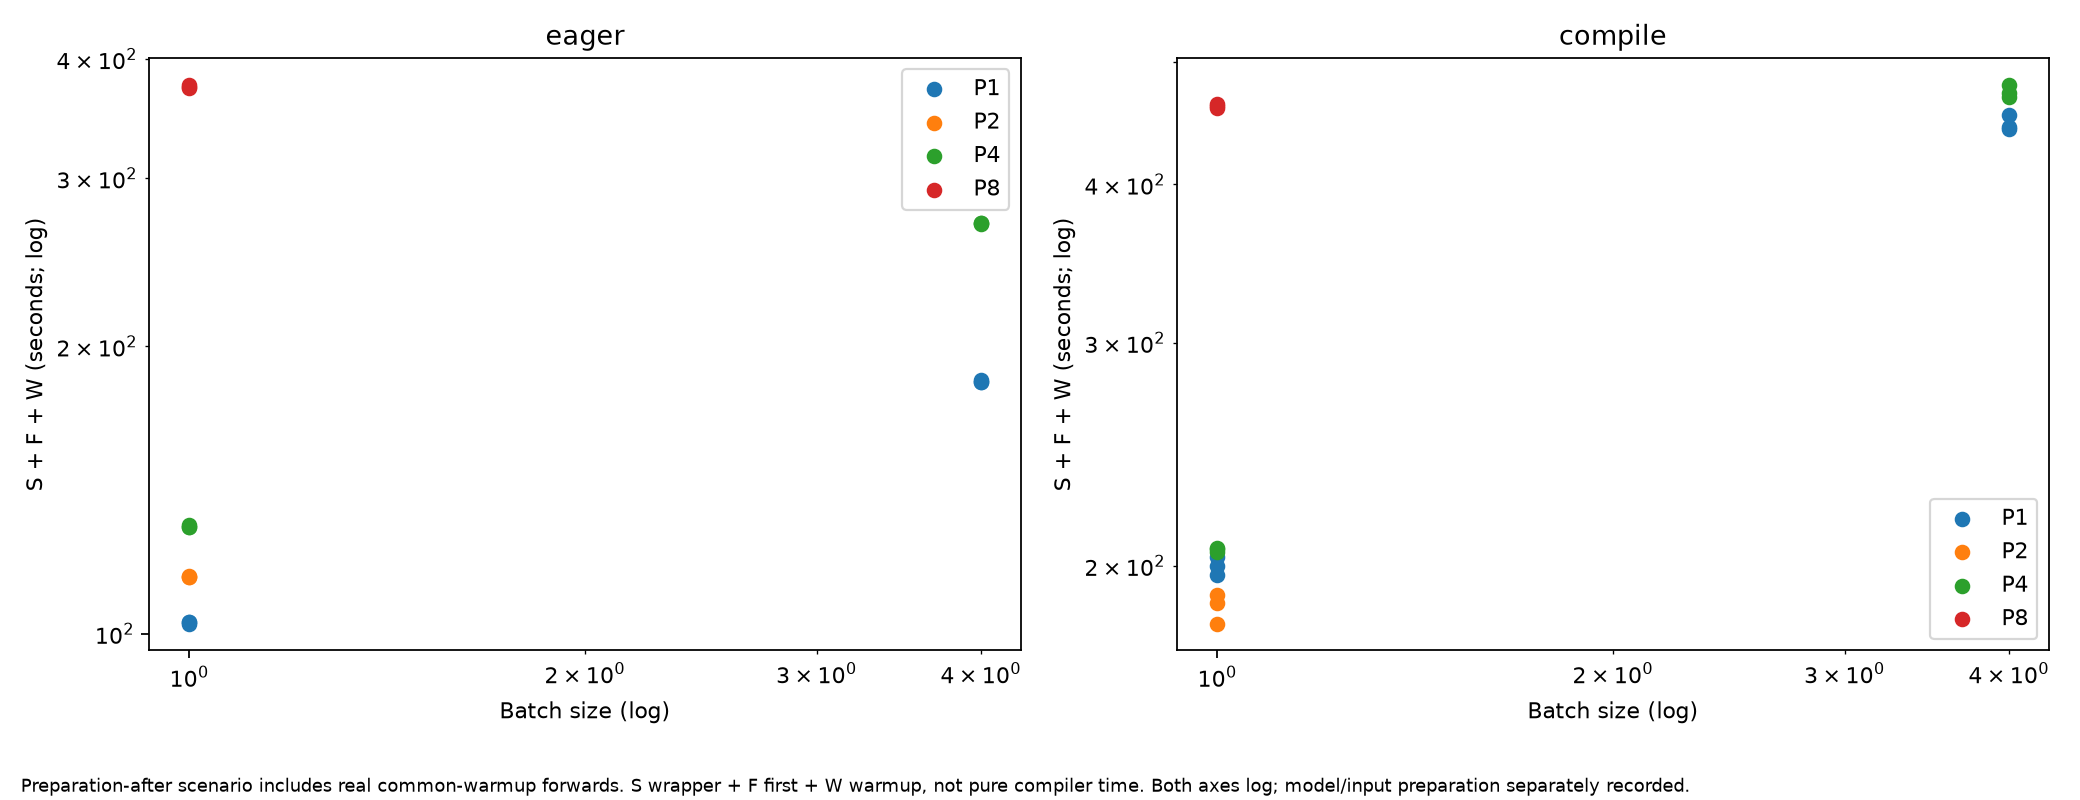

Source data for this figure (header and first rows):
case_id, stage, pe, batch, mode, trial, attempt, status, worker_protocol, logging_protocol_current, model_input_prepare_ms, S_ms, F_ms, W_ms, A_ms, compiler_time_ms, incomplete_first_attempt_wall_s, incomplete_first_wall_scope
formal_p1_b1_compile_t1_a2, formal, 1, 1, compile, 1, 2, ok, 2, True, 1512, 140.1, 199511, 367.8, 200019, , , 
formal_p1_b1_eager_t1_a2, formal, 1, 1, eager, 1, 2, ok, 2, True, 1200, 0.0047, 97959, 4488, 102447, , , 
formal_p1_b4_compile_t1_a2, formal, 1, 4, compile, 1, 2, ok, 2, True, 1187, 145.3, 440916, 1468, 442529, , , 
formal_p1_b4_eager_t1_a2, formal, 1, 4, eager, 1, 2, ok, 2, True, 1529, 0.00324, 166527, 17078, 183605, , , 
formal_p8_b1_compile_t1_a1, formal, 8, 1, compile, 1, 1, ok, 2, True, 1901, 144.4, 460719, 189.9, 461054, , , 
formal_p8_b1_eager_t1_a1, formal, 8, 1, eager, 1, 1, ok, 2, True, 2050, 0.00395, 367846, 4738, 372584, , , 
formal_p8_b1_eager_t2_a1, formal, 8, 1, eager, 2, 1, ok, 2, True, 1928, 0.00408, 369418, 4438, 373856, , , 
formal_p8_b1_compile_t2_a1, formal, 8, 1, compile, 2, 1, ok, 2, True, 1909, 144.2, 462267, 188.6, 462600, , , 
formal_p8_b1_compile_t3_a1, formal, 8, 1, compile, 3, 1, ok, 2, True, 1974, 142.6, 459035, 191.7, 459369, , , 
formal_p8_b1_eager_t3_a1, formal, 8, 1, eager, 3, 1, ok, 2, True, 1711, 0.00553, 370971, 4520, 375491, , , 
formal_p4_b1_eager_t1_a1, formal, 4, 1, eager, 1, 1, ok, 2, True, 1869, 0.00486, 121352, 8039, 129392, , , 
formal_p4_b1_compile_t1_a1, formal, 4, 1, compile, 1, 1, ok, 2, True, 1882, 144.1, 204733, 327.6, 205204, , , 
formal_p4_b1_compile_t2_a1, formal, 4, 1, compile, 2, 1, ok, 2, True, 1886, 144.7, 206004, 325.7, 206475, , , 
formal_p4_b1_eager_t2_a1, formal, 4, 1, eager, 2, 1, ok, 2, True, 1287, 0.00435, 121359, 7938, 129297, , , 
formal_p4_b1_eager_t3_a1, formal, 4, 1, eager, 3, 1, ok, 2, True, 1867, 0.00474, 121857, 8008, 129864, , , 
formal_p4_b1_compile_t3_a1, formal, 4, 1, compile, 3, 1, ok, 2, True, 1876, 143.6, 205854, 328.3, 206326, , , 
formal_p2_b1_eager_t1_a1, formal, 2, 1, eager, 1, 1, ok, 2, True, 1879, 0.00448, 110324, 4325, 114649, , , 
formal_p2_b1_compile_t1_a1, formal, 2, 1, compile, 1, 1, ok, 2, True, 1348, 140.1, 186318, 250.8, 186709, , , 
formal_p2_b1_compile_t2_a1, formal, 2, 1, compile, 2, 1, ok, 2, True, 1863, 143.8, 189094, 251.1, 189489, , , 
formal_p2_b1_eager_t2_a1, formal, 2, 1, eager, 2, 1, ok, 2, True, 1887, 0.00359, 110387, 4399, 114785, , , 
formal_p2_b1_eager_t3_a1, formal, 2, 1, eager, 3, 1, ok, 2, True, 1871, 0.004971, 110112, 4530, 114643, , , 
formal_p2_b1_compile_t3_a1, formal, 2, 1, compile, 3, 1, ok, 2, True, 1873, 144, 179627, 245.9, 180017, , , 
formal_p1_b1_eager_t2_a1, formal, 1, 1, eager, 2, 1, ok, 2, True, 1872, 0.00444, 98411, 4417, 102828, , , 
formal_p1_b1_compile_t2_a1, formal, 1, 1, compile, 2, 1, ok, 2, True, 1871, 142.8, 196252, 367, 196761, , , 
formal_p1_b1_compile_t3_a1, formal, 1, 1, compile, 3, 1, ok, 2, True, 1865, 143.7, 202517, 367.5, 203028, , , 
formal_p1_b1_eager_t3_a1, formal, 1, 1, eager, 3, 1, ok, 2, True, 1718, 0.00426, 98458, 4474, 102931, , , 
formal_p1_b4_eager_t2_a1, formal, 1, 4, eager, 2, 1, ok, 2, True, 1868, 0.00381, 167225, 17212, 184437, , , 
formal_p1_b4_compile_t2_a1, formal, 1, 4, compile, 2, 1, ok, 2, True, 1862, 144.2, 442334, 1460, 443939, , , 
formal_p1_b4_compile_t3_a1, formal, 1, 4, compile, 3, 1, ok, 2, True, 1880, 144.2, 452060, 1468, 453672, , , 
formal_p1_b4_eager_t3_a1, formal, 1, 4, eager, 3, 1, ok, 2, True, 1853, 0.0047, 166104, 17181, 183285, , , 
formal_p4_b4_eager_t1_a1, formal, 4, 4, eager, 1, 1, ok, 2, True, 1914, 0.003251, 256841, 12346, 269186, , , 
formal_p4_b4_compile_t1_a1, formal, 4, 4, compile, 1, 1, ok, 2, True, 1389, 139.7, 467977, 553.8, 468671, , , 
formal_p4_b4_compile_t2_a1, formal, 4, 4, compile, 2, 1, ok, 2, True, 1871, 142.6, 478414, 555.1, 479112, , , 
formal_p4_b4_eager_t2_a1, formal, 4, 4, eager, 2, 1, ok, 2, True, 1965, 0.00496, 256052, 12427, 268480, , , 
formal_p4_b4_eager_t3_a1, formal, 4, 4, eager, 3, 1, ok, 2, True, 1868, 0.00445, 256543, 12399, 268942, , , 
formal_p4_b4_compile_t3_a1, formal, 4, 4, compile, 3, 1, ok, 2, True, 1868, 143.4, 471261, 554.4, 471958, , , 
